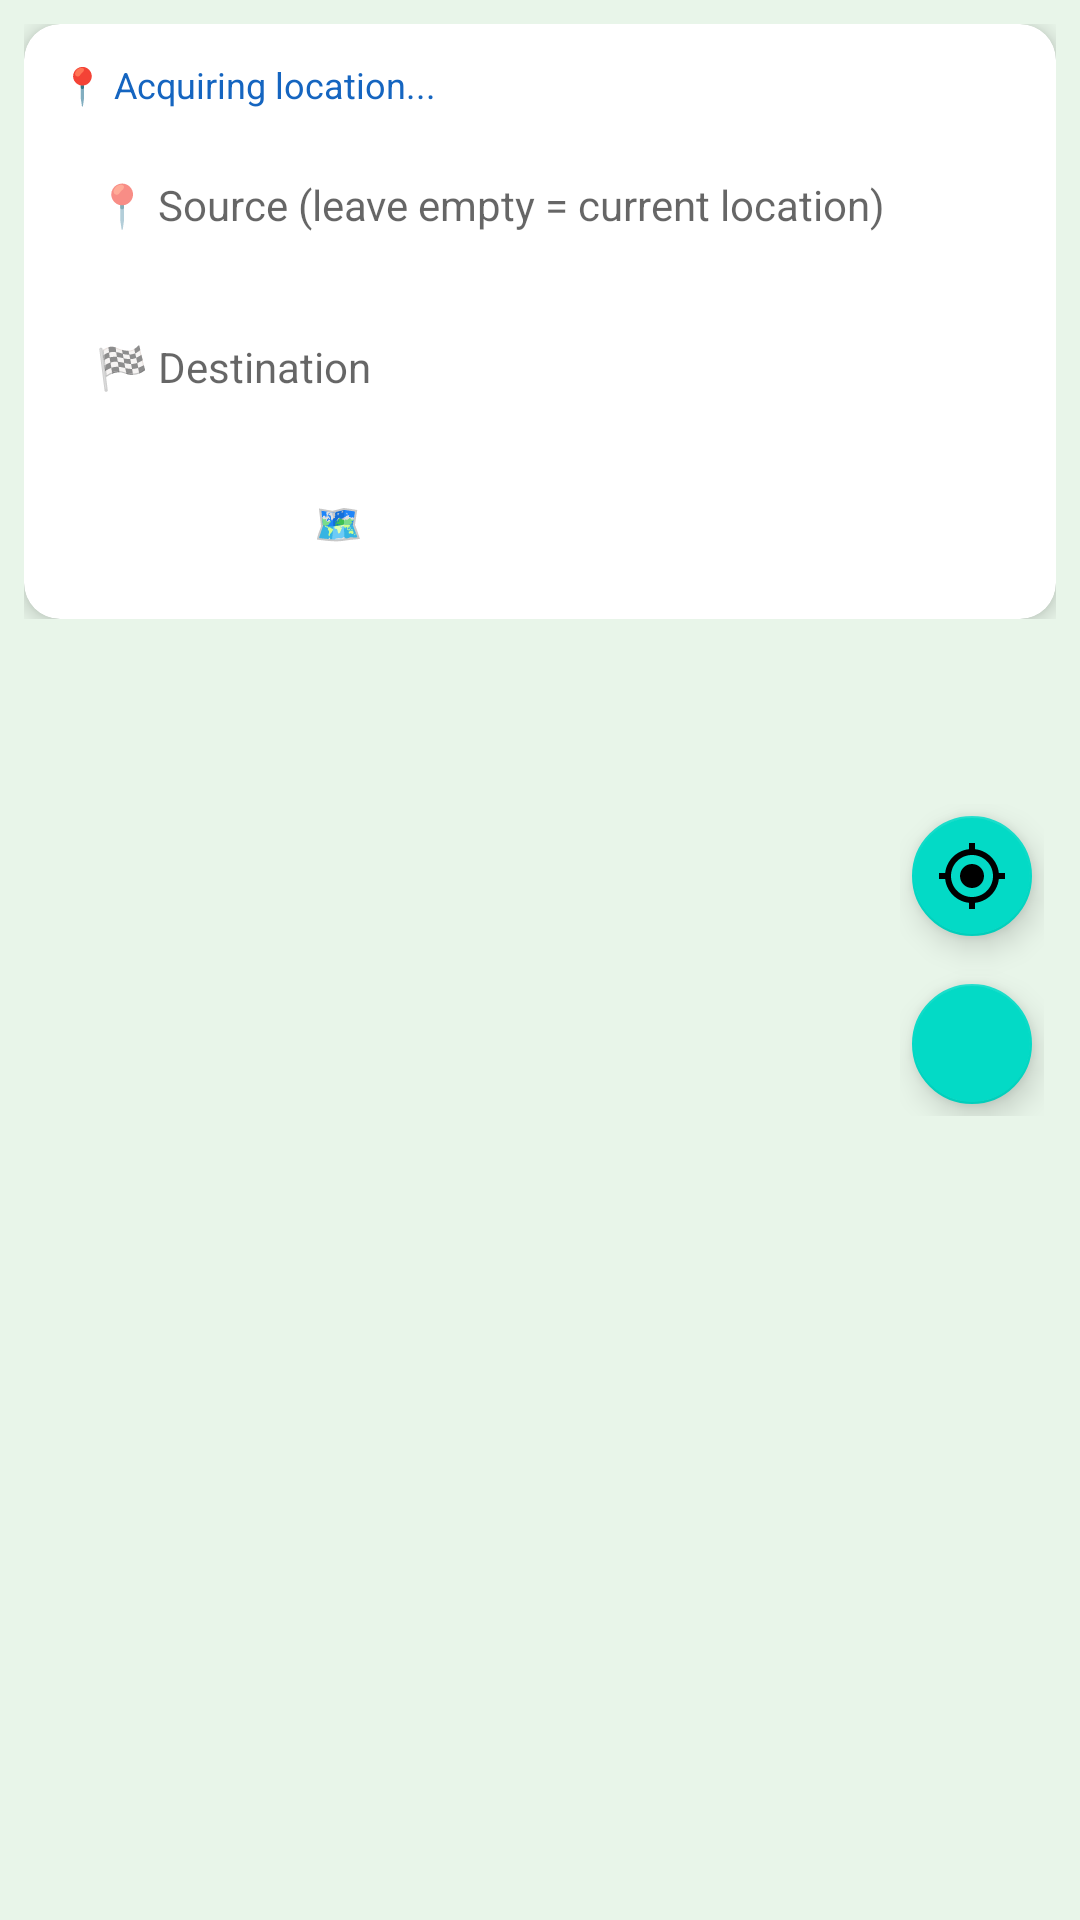

The Android layout XML behind this screen, and the referenced resources:
<!-- AndroidManifest.xml: application theme Theme.SmartTravel -->
<!-- res/layout/fragment_map.xml -->
<?xml version="1.0" encoding="utf-8"?>
<androidx.coordinatorlayout.widget.CoordinatorLayout
    xmlns:android="http://schemas.android.com/apk/res/android"
    xmlns:app="http://schemas.android.com/apk/res-auto"
    android:layout_width="match_parent"
    android:layout_height="match_parent">

    
    <FrameLayout
        android:id="@+id/map_container"
        android:layout_width="match_parent"
        android:layout_height="match_parent"
        android:background="#E8F5E9" />

    
    <LinearLayout
        android:layout_width="match_parent"
        android:layout_height="wrap_content"
        android:orientation="vertical"
        android:padding="8dp"
        android:layout_gravity="top">

        <androidx.cardview.widget.CardView
            android:layout_width="match_parent"
            android:layout_height="wrap_content"
            app:cardCornerRadius="12dp"
            app:cardElevation="4dp">

            <LinearLayout
                android:layout_width="match_parent"
                android:layout_height="wrap_content"
                android:orientation="vertical"
                android:padding="12dp">

                <TextView
                    android:id="@+id/tv_location_info"
                    android:layout_width="match_parent"
                    android:layout_height="wrap_content"
                    android:text="📍 Acquiring location..."
                    android:textSize="12sp"
                    android:textColor="#1565C0"
                    android:layout_marginBottom="8dp" />

                <EditText
                    android:id="@+id/et_source"
                    android:layout_width="match_parent"
                    android:layout_height="48dp"
                    android:hint="📍 Source (leave empty = current location)"
                    android:textSize="14sp"
                    android:background="@drawable/bg_input"
                    android:paddingStart="12dp"
                    android:paddingEnd="12dp"
                    android:layout_marginBottom="6dp"
                    android:inputType="text" />

                <EditText
                    android:id="@+id/et_destination"
                    android:layout_width="match_parent"
                    android:layout_height="48dp"
                    android:hint="🏁 Destination"
                    android:textSize="14sp"
                    android:background="@drawable/bg_input"
                    android:paddingStart="12dp"
                    android:paddingEnd="12dp"
                    android:layout_marginBottom="8dp"
                    android:inputType="text" />

                <Button
                    android:id="@+id/btn_calculate_route"
                    android:layout_width="match_parent"
                    android:layout_height="40dp"
                    android:text="🗺️ Calculate Route"
                    android:textSize="13sp"
                    style="@style/Widget.MaterialComponents.Button" />

            </LinearLayout>
        </androidx.cardview.widget.CardView>
    </LinearLayout>

    
    <androidx.cardview.widget.CardView
        android:id="@+id/card_route_info"
        android:layout_width="match_parent"
        android:layout_height="wrap_content"
        android:layout_gravity="bottom"
        android:layout_marginBottom="8dp"
        android:layout_marginStart="8dp"
        android:layout_marginEnd="8dp"
        android:visibility="gone"
        app:cardCornerRadius="12dp"
        app:cardElevation="6dp">

        <LinearLayout
            android:layout_width="match_parent"
            android:layout_height="wrap_content"
            android:orientation="vertical"
            android:padding="12dp">

            <TextView
                android:id="@+id/tv_route_info"
                android:layout_width="match_parent"
                android:layout_height="wrap_content"
                android:textSize="15sp"
                android:textStyle="bold"
                android:layout_marginBottom="8dp" />

            <LinearLayout
                android:layout_width="match_parent"
                android:layout_height="wrap_content"
                android:orientation="horizontal">

                <EditText
                    android:id="@+id/et_fuel_price"
                    android:layout_width="0dp"
                    android:layout_height="40dp"
                    android:layout_weight="1"
                    android:hint="₹/litre"
                    android:inputType="numberDecimal"
                    android:textSize="13sp"
                    android:background="@drawable/bg_input"
                    android:paddingStart="8dp"
                    android:paddingEnd="8dp"
                    android:layout_marginEnd="6dp" />

                <EditText
                    android:id="@+id/et_mileage"
                    android:layout_width="0dp"
                    android:layout_height="40dp"
                    android:layout_weight="1"
                    android:hint="km/l"
                    android:inputType="numberDecimal"
                    android:textSize="13sp"
                    android:background="@drawable/bg_input"
                    android:paddingStart="8dp"
                    android:paddingEnd="8dp"
                    android:layout_marginEnd="6dp" />

                <Button
                    android:id="@+id/btn_calculate_fuel"
                    android:layout_width="wrap_content"
                    android:layout_height="40dp"
                    android:text="⛽"
                    android:textSize="18sp"
                    style="@style/Widget.MaterialComponents.Button.OutlinedButton" />
            </LinearLayout>

            <TextView
                android:id="@+id/tv_fuel_cost"
                android:layout_width="match_parent"
                android:layout_height="wrap_content"
                android:textSize="14sp"
                android:textColor="#1565C0"
                android:textStyle="bold"
                android:layout_marginTop="6dp"
                android:visibility="gone" />

        </LinearLayout>
    </androidx.cardview.widget.CardView>

    
    <LinearLayout
        android:layout_width="wrap_content"
        android:layout_height="wrap_content"
        android:layout_gravity="end|center_vertical"
        android:orientation="vertical"
        android:padding="12dp">

        <com.google.android.material.floatingactionbutton.FloatingActionButton
            android:id="@+id/fab_my_location"
            android:layout_width="wrap_content"
            android:layout_height="wrap_content"
            android:src="@drawable/ic_my_location"
            app:fabSize="mini"
            android:layout_marginBottom="8dp" />

        <com.google.android.material.floatingactionbutton.FloatingActionButton
            android:id="@+id/btn_toggle_tracking"
            android:layout_width="wrap_content"
            android:layout_height="wrap_content"
            android:src="@drawable/ic_play"
            app:fabSize="mini" />
    </LinearLayout>

    
    <ProgressBar
        android:id="@+id/progress_bar"
        android:layout_width="wrap_content"
        android:layout_height="wrap_content"
        android:layout_gravity="center"
        android:visibility="gone" />

</androidx.coordinatorlayout.widget.CoordinatorLayout>
<!-- resources referenced by this layout -->
<resources>
  <!-- drawable ic_my_location (drawable) -->
  <?xml version="1.0" encoding="utf-8"?>
  <vector xmlns:android="http://schemas.android.com/apk/res/android"
      android:width="24dp" android:height="24dp"
      android:viewportWidth="24" android:viewportHeight="24">
      <path android:fillColor="#FFFFFF"
          android:pathData="M12,8c-2.21,0 -4,1.79 -4,4s1.79,4 4,4 4,-1.79 4,-4 -1.79,-4 -4,-4zM20.94,11c-0.46,-4.17 -3.77,-7.48 -7.94,-7.94V1h-2v2.06C6.83,3.52 3.52,6.83 3.06,11H1v2h2.06c0.46,4.17 3.77,7.48 7.94,7.94V23h2v-2.06c4.17,-0.46 7.48,-3.77 7.94,-7.94H23v-2h-2.06zM12,19c-3.87,0 -7,-3.13 -7,-7s3.13,-7 7,-7 7,3.13 7,7 -3.13,7 -7,7z"/>
  </vector>
  <style name="Theme.SmartTravel" parent="Theme.MaterialComponents.Light.NoActionBar">
          <item name="colorPrimary">@color/colorPrimary</item>
          <item name="colorPrimaryDark">@color/colorPrimaryDark</item>
          <item name="colorAccent">@color/colorAccent</item>
          <item name="android:colorBackground">@color/colorBackground</item>
          <item name="android:windowBackground">@color/colorBackground</item>
          <item name="android:statusBarColor">@color/colorPrimaryDark</item>
          <item name="android:navigationBarColor">@color/colorSurface</item>
          <item name="android:fontFamily">sans-serif</item>
      </style>
  <color name="colorPrimary">#1565C0</color>
  <color name="colorPrimaryDark">#0D47A1</color>
  <color name="colorAccent">#FF6F00</color>
  <color name="colorBackground">#F5F7FA</color>
  <color name="colorSurface">#FFFFFF</color>
</resources>
